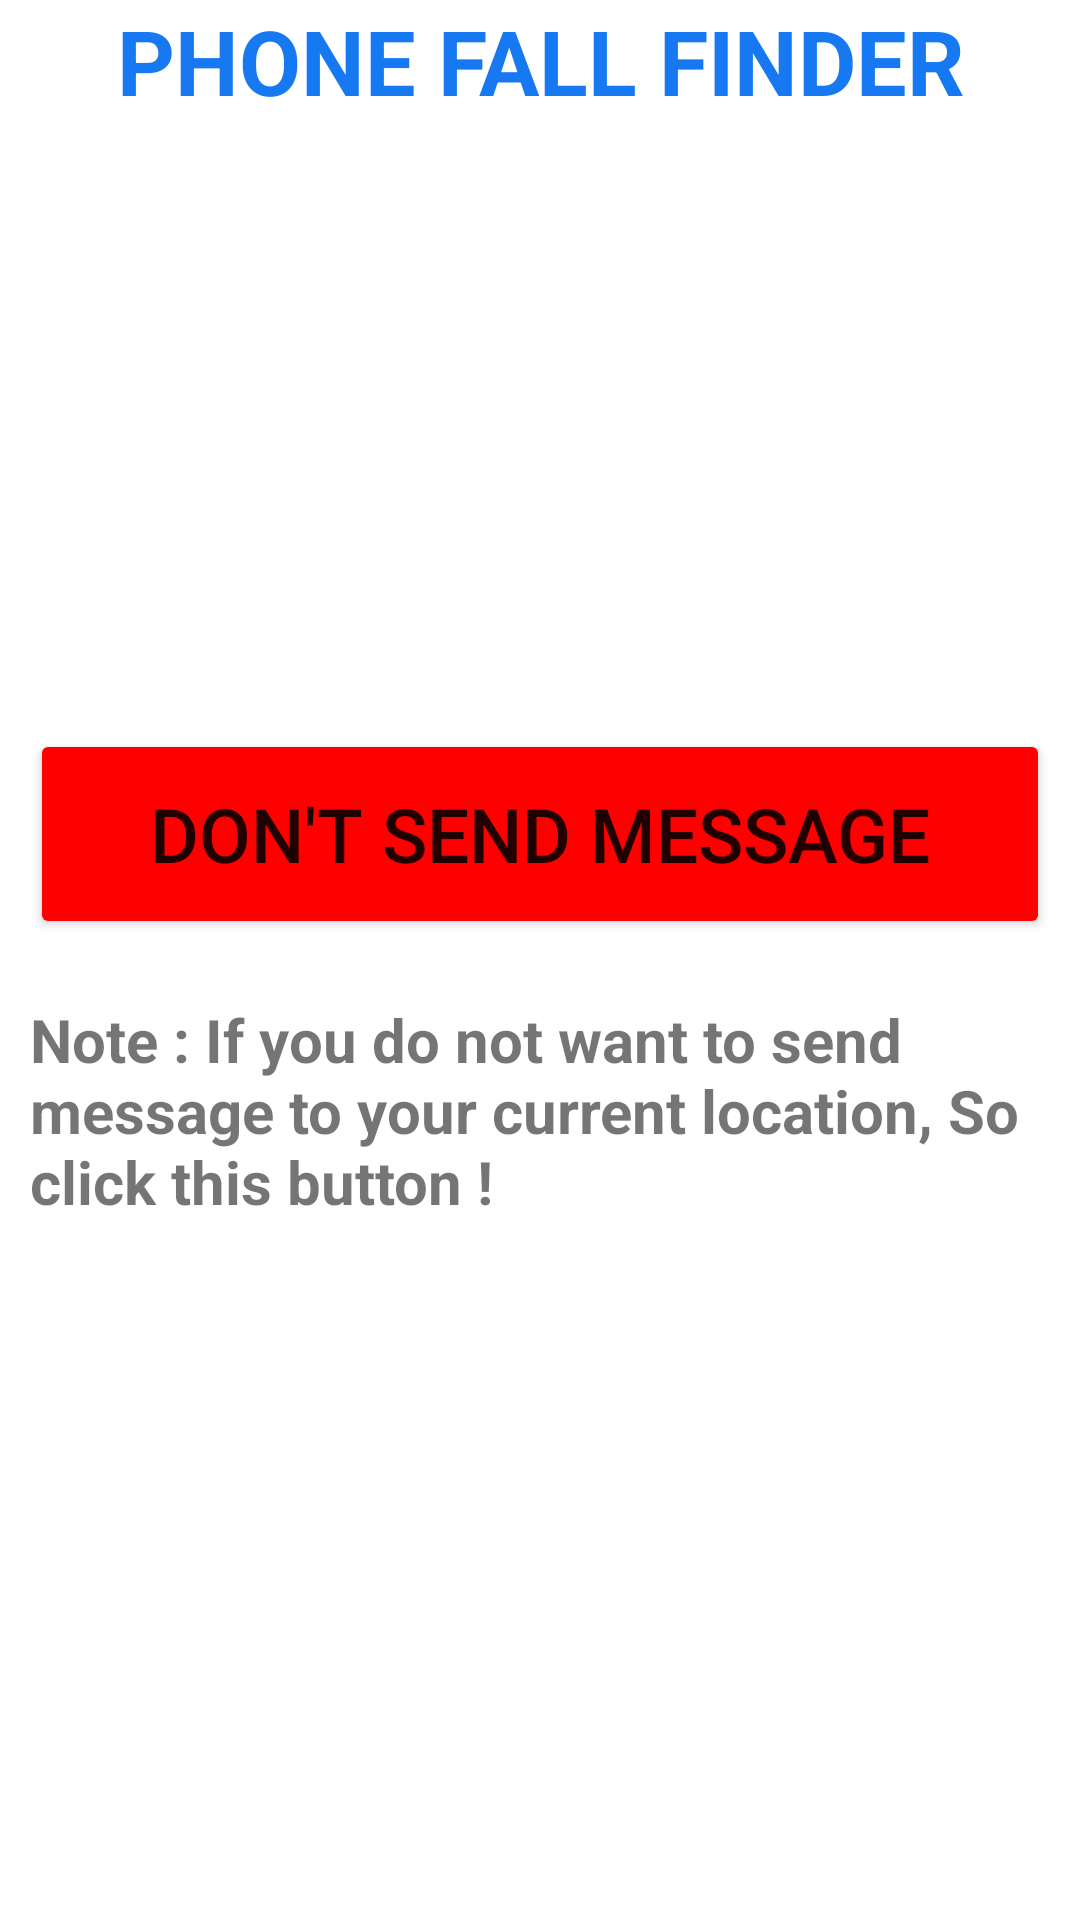

Here is an Android app screen rendered from its layout file. Give the layout XML and the strings, colors and styles it references.
<!-- AndroidManifest.xml: application theme Theme.PhoneFallFinder -->
<!-- res/layout/activity_stop_ringing.xml -->
<?xml version="1.0" encoding="utf-8"?>
<LinearLayout xmlns:android="http://schemas.android.com/apk/res/android"
    xmlns:app="http://schemas.android.com/apk/res-auto"
    xmlns:tools="http://schemas.android.com/tools"
    android:layout_width="match_parent"
    android:layout_height="match_parent"
    android:orientation="vertical"
    android:gravity="center_horizontal"
    tools:context=".MainActivity">

    <TextView
        android:layout_width="match_parent"
        android:layout_height="wrap_content"
        android:textSize="30dp"
        android:text="PHONE FALL FINDER"
        android:gravity="center_horizontal"
        android:textColor="#1679f1"
        android:textStyle="bold"/>

    <LinearLayout
        android:layout_width="match_parent"
        android:layout_height="match_parent"
        android:orientation="vertical"
        android:gravity="center">
    <Button
        android:id="@+id/stop_ringing_btn"
        android:backgroundTint="#FF0000"
        android:layout_width="match_parent"
        android:layout_height="70dp"
        android:textSize="25dp"
        android:layout_marginLeft="10dp"
        android:layout_marginRight="10dp"
        android:text="DON'T SEND MESSAGE"/>

        <TextView
            android:layout_width="match_parent"
            android:layout_height="wrap_content"
            android:layout_marginLeft="10dp"
            android:layout_marginRight="10dp"
            android:layout_marginTop="20dp"
            android:textSize="20dp"
            android:textStyle="bold"
            android:layout_marginBottom="30dp"
            android:text="Note : If you do not want to send message to your current location, So click this button !"/>


    </LinearLayout>


</LinearLayout>
<!-- resources referenced by this layout -->
<resources>
  <style name="Theme.PhoneFallFinder" parent="Theme.MaterialComponents.DayNight.NoActionBar">
          
          <item name="colorPrimary">@color/purple_500</item>
          <item name="colorPrimaryVariant">@color/purple_700</item>
          <item name="colorOnPrimary">@color/white</item>
          
          <item name="colorSecondary">@color/teal_200</item>
          <item name="colorSecondaryVariant">@color/teal_700</item>
          <item name="colorOnSecondary">@color/black</item>
          
          <item name="android:statusBarColor">?attr/colorPrimaryVariant</item>
          
      </style>
  <color name="purple_500">#1679f1</color>
  <color name="purple_700">#3729f8</color>
  <color name="white">#FFFFFFFF</color>
  <color name="teal_200">#FF03DAC5</color>
  <color name="teal_700">#FF018786</color>
  <color name="black">#FF000000</color>
</resources>
